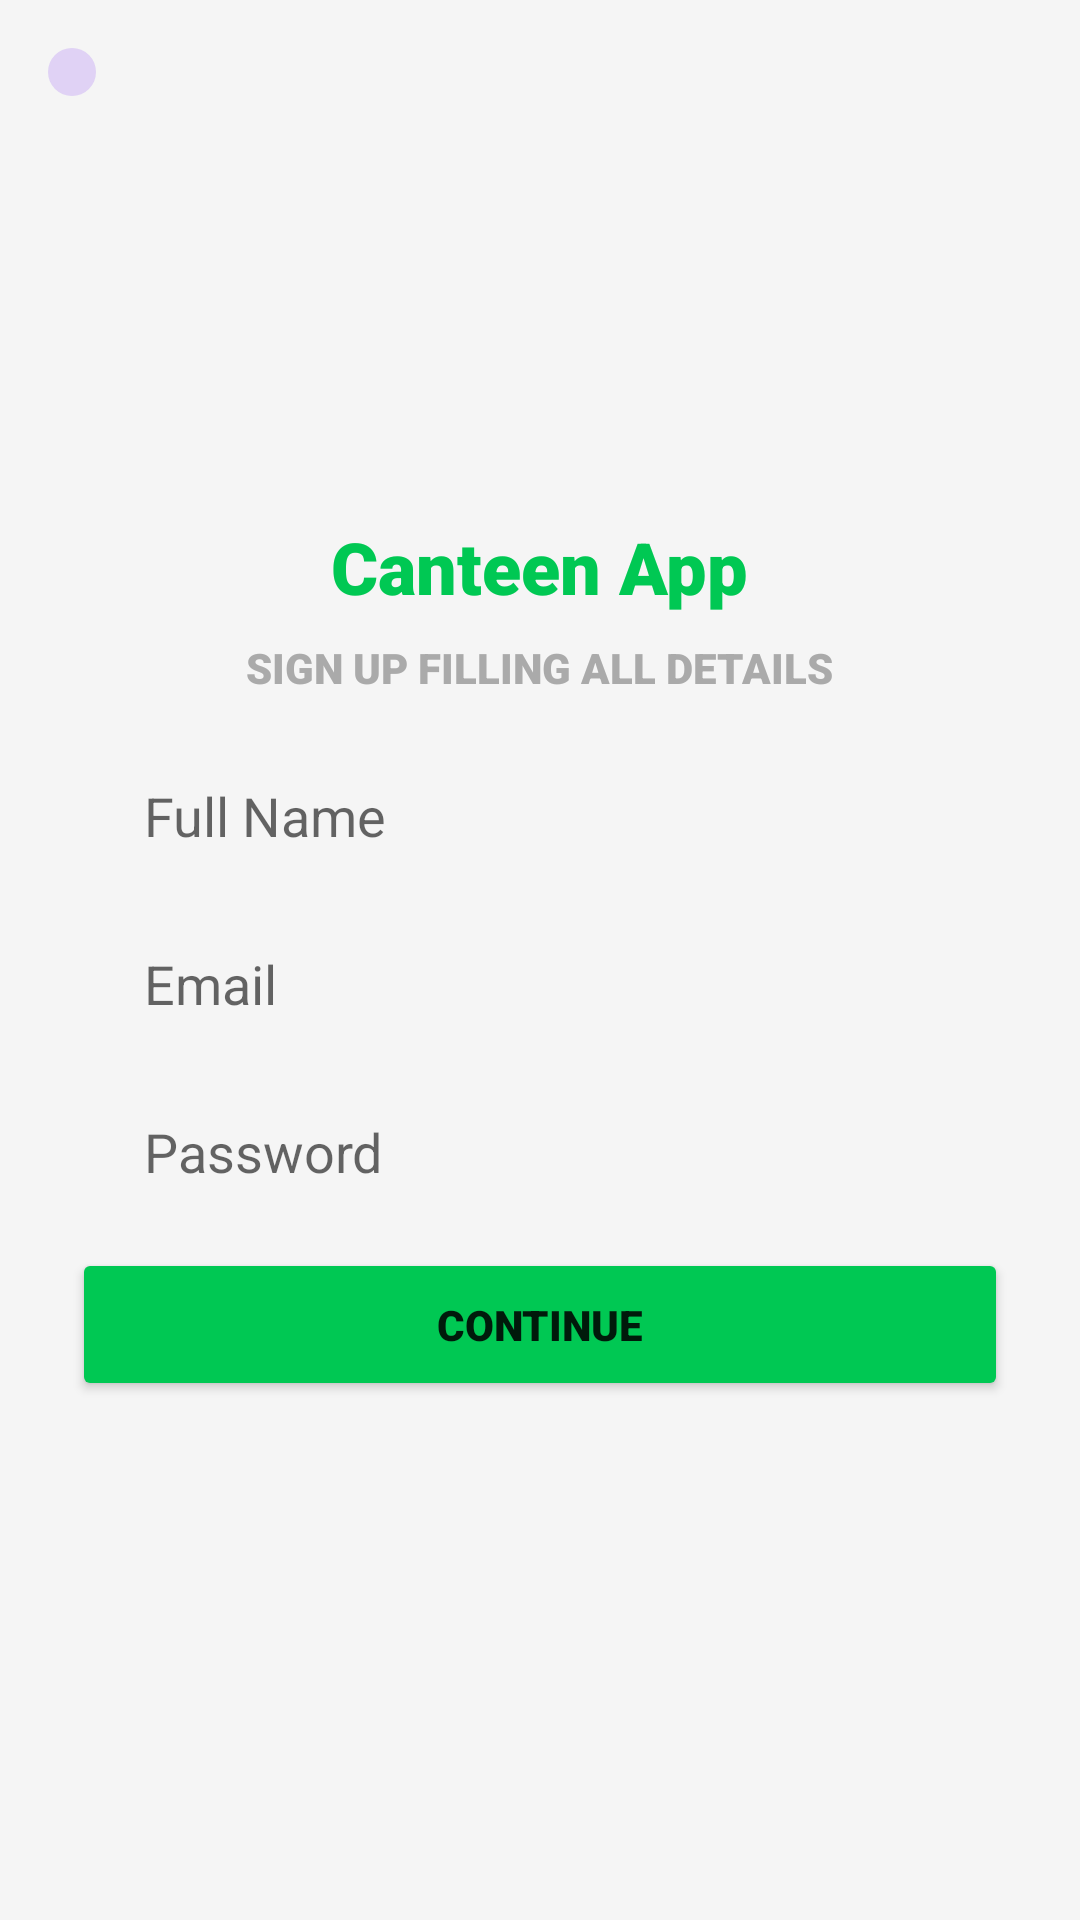

Here is an Android app screen rendered from its layout file. Give the layout XML and the strings, colors and styles it references.
<!-- AndroidManifest.xml: application theme Theme.CanteenApp -->
<!-- res/layout/activity_signup.xml -->
<?xml version="1.0" encoding="utf-8"?>
<androidx.constraintlayout.widget.ConstraintLayout xmlns:android="http://schemas.android.com/apk/res/android"
    xmlns:app="http://schemas.android.com/apk/res-auto"
    xmlns:tools="http://schemas.android.com/tools"
    android:layout_width="match_parent"
    android:layout_height="match_parent"
    tools:context=".views.SignUpActivity"
    android:background="@color/light_grey">

    <ScrollView
        android:layout_width="match_parent"
        android:layout_height="match_parent"
        app:layout_constraintTop_toTopOf="parent"
        app:layout_constraintBottom_toBottomOf="parent"
        app:layout_constraintStart_toStartOf="parent"
        app:layout_constraintEnd_toEndOf="parent">
        <LinearLayout
            android:layout_width="match_parent"
            android:layout_height="wrap_content"
            android:orientation="vertical"
            android:gravity="center"
            android:layout_gravity="center"
            android:layout_marginHorizontal="24dp">
            <TextView
                android:layout_width="wrap_content"
                android:layout_height="wrap_content"
                android:text="@string/app_name"
                android:textSize="24sp"
                android:textColor="@color/theme_green"
                android:fontFamily="sans-serif-black"/>
            <TextView
                android:layout_width="wrap_content"
                android:layout_height="wrap_content"
                android:text="@string/sign_up_caption"
                android:layout_marginVertical="8dp"
                android:fontFamily="sans-serif-black"
                android:textColor="@android:color/darker_gray"/>
            <EditText
                android:id="@+id/full_name"
                android:layout_width="match_parent"
                android:layout_height="48dp"
                android:layout_marginVertical="8dp"
                android:background="@drawable/search_background"
                android:elevation="2dp"
                android:hint="@string/full_name_hint"
                android:paddingHorizontal="24dp"
                android:imeOptions="actionNext"/>
            <EditText
                android:id="@+id/email"
                android:layout_width="match_parent"
                android:layout_height="48dp"
                android:layout_marginBottom="8dp"
                android:background="@drawable/search_background"
                android:elevation="2dp"
                android:hint="@string/email_hint"
                android:paddingHorizontal="24dp"
                android:imeOptions="actionNext"/>
            <EditText
                android:id="@+id/password"
                android:layout_width="match_parent"
                android:layout_height="48dp"
                android:layout_marginBottom="8dp"
                android:background="@drawable/search_background"
                android:elevation="2dp"
                android:hint="@string/password_hint"
                android:paddingHorizontal="24dp"
                android:inputType="textPassword"
                android:imeOptions="actionNext"/>
            <Button
                android:id="@+id/sign_up_btn"
                android:layout_width="match_parent"
                android:layout_height="wrap_content"
                android:text="@string/sign_up_btn"
                android:fontFamily="sans-serif-black"
                android:paddingVertical="16dp"
                android:backgroundTint="@color/theme_green"/>
            <ProgressBar
                android:id="@+id/loading"
                android:layout_width="28dp"
                android:layout_height="28dp"
                android:visibility="gone"/>

















        </LinearLayout>
    </ScrollView>

    <ImageButton
        android:id="@+id/sign_up_back"
        android:layout_width="wrap_content"
        android:layout_height="wrap_content"
        app:layout_constraintTop_toTopOf="parent"
        app:layout_constraintStart_toStartOf="parent"
        android:layout_margin="16dp"
        android:src="@drawable/ic_back_black_24dp"
        android:background="@drawable/small_btn_bg"
        android:padding="8dp"
        android:tint="@color/theme_green"/>

</androidx.constraintlayout.widget.ConstraintLayout>
<!-- resources referenced by this layout -->
<resources>
  <color name="light_grey">#f5f5f5</color>
  <color name="theme_green">#00c853</color>
  <!-- drawable small_btn_bg (drawable) -->
  <?xml version="1.0" encoding="utf-8"?>
  <shape xmlns:android="http://schemas.android.com/apk/res/android">
      <solid android:color="#256200EE" />
      <corners android:radius="24dp" />
  </shape>
  <string name="already_a_user_btn">ALREADY A USER</string>
  <string name="app_name">Canteen App</string>
  <string name="email_hint">Email</string>
  <string name="full_name_hint">Full Name</string>
  <string name="or_seperator">OR</string>
  <string name="password_hint">Password</string>
  <string name="sign_up_btn">CONTINUE</string>
  <string name="sign_up_caption">SIGN UP FILLING ALL DETAILS</string>
  <style name="Theme.CanteenApp" parent="Theme.MaterialComponents.DayNight.NoActionBar">
          
          <item name="colorPrimary">#00c853</item>
          <item name="colorPrimaryVariant">@color/purple_700</item>
          <item name="colorOnPrimary">@color/white</item>
          
          <item name="colorSecondary">@color/teal_200</item>
          <item name="colorSecondaryVariant">@color/teal_700</item>
          <item name="colorOnSecondary">@color/black</item>
          
          <item name="android:statusBarColor" tools:targetApi="l">?attr/colorPrimaryVariant</item>
          
      </style>
  <color name="purple_700">#FF3700B3</color>
  <color name="white">#FFFFFFFF</color>
  <color name="teal_200">#FF03DAC5</color>
  <color name="teal_700">#FF018786</color>
  <color name="black">#FF000000</color>
</resources>
